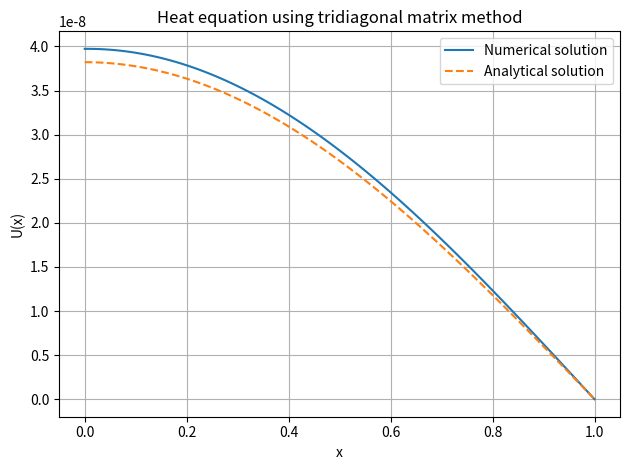

Generate this figure with matplotlib:
import numpy as np
import matplotlib.pyplot as plt
from numpy import (exp, pi, sin, cos)
from time import perf_counter


# 1D Heat equation
# Thomas algorithm
# Variant 2

# Initial condition
# U(t=0, x) = 1 - x^3

# Boundary conditions
# Ux(t, x=0) = 0
# U(t, x=1) = 0

def Analytical_solution(x, t, m=100):
    λ = lambda n: (2*n - 1)*pi / 2
    A_n = lambda n: -12*((-1)**n + 1/λ(n)) / λ(n)**3
    
    F = 0
    for n in range(1, m+1):
        F += A_n(n) * exp(-λ(n)**2*t) * cos(λ(n)*x)
    
    return F

dx = 0.01
dt = 0.01
start_x, end_x = (0, 1)
N = int((end_x - start_x) / dx) + 1
x = start_x + np.arange(start=0, stop=N) * dx

eps = 1e-9
stop_iteration = 5e4

alpha = np.zeros_like(x)
beta = np.zeros_like(x)
U_old = np.zeros_like(x)
U_new = np.zeros_like(x)

# Initial condition
U_old[:] = 1 - x**3

A = -1 / dx**2
B = 1 / dt + 2 / dx**2
C = -1 / dx**2
D = U_old / dt # numpy array

start_time = perf_counter()

iteration = 0
maximum = 1
while maximum > eps and iteration < stop_iteration:
    D[:] = U_old / dt # numpy array
    
    alpha[1] = 1
    beta[1] = 0
    for i in range(1, N-1):
        alpha[i+1] = -A / (B + C*alpha[i])
        beta[i+1] = (D[i] - C*beta[i]) / (B + C*alpha[i])
    
    U_new[N-1] = 0
    for i in range(N-2, -1, -1):
        U_new[i] = alpha[i+1]*U_new[i+1] + beta[i+1]
    
    maximum = np.max(np.abs(U_new - U_old))
    
    U_old = U_new.copy()
    iteration += 1

F = Analytical_solution(x, dt*iteration)
end_time = perf_counter()

print(f"Calculation time: {end_time - start_time:.6f} seconds")
print(f"Maximum difference: {np.max(np.abs(F - U_new)):.9f}")
print(f"Number of iterations: {iteration}")

np.savetxt("HW2_X_py.txt", x, fmt="%.6e", delimiter="\t")
np.savetxt("HW2_U_py.txt", U_new, fmt="%.6e", delimiter="\t")
np.savetxt("HW2_F_py.txt", F, fmt="%.6e", delimiter="\t")

plt.title("Heat equation using tridiagonal matrix method")
plt.grid()
plt.plot(x, U_new, label="Numerical solution")
plt.plot(x, F, ls="--", label="Analytical solution")
plt.xlabel("x")
plt.ylabel("U(x)")
plt.legend()
plt.tight_layout()
plt.show()
